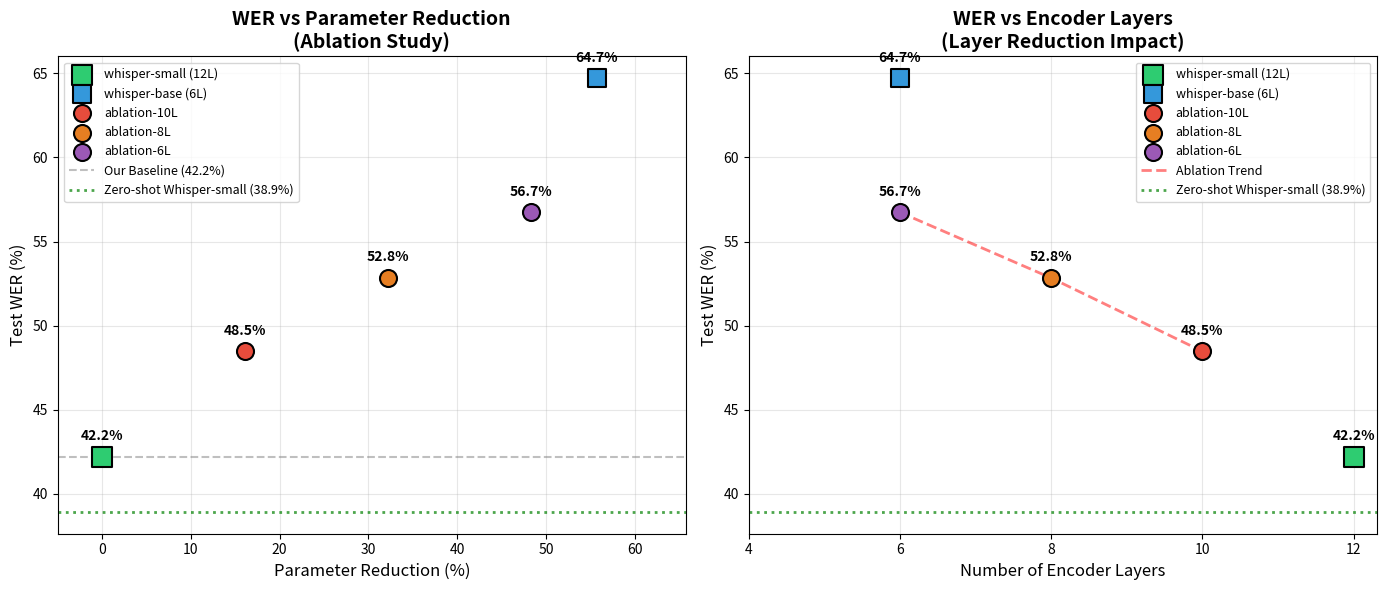

Reproduce this figure in Python. (Note: this script raises an exception after producing the figure.)
"""
Ablation Study Visualization Script
====================================
Compares WER vs Parameter Reduction for different encoder configurations.

Models compared:
- Whisper-small (12L) - baseline
- Whisper-base (6L) - comparison
- Ablation 10L, 8L, 6L - reduced layer versions
"""

import matplotlib.pyplot as plt
import numpy as np

# =============================================================================
# RESULTS DICTIONARY - UPDATE WITH TRUE VALUES
# =============================================================================
# Format: "model_name": {"layers": int, "test_wer": float, "params_millions": float}
#
# NOTE: We use ENCODER-ONLY params since we're using Whisper encoder + LLM architecture
# Full Whisper-small = 244M, but encoder only = ~88M
# Full Whisper-base = 74M, but encoder only = ~39M
#
# Whisper-small encoder breakdown:
#   - Conv layers: ~1.96M
#   - Positional embedding: ~1.15M  
#   - LayerNorm: ~0.002M
#   - Per transformer block: ~7.09M
#   - Total 12L: 1.96 + 1.15 + 0.002 + (12 * 7.09) = ~88.15M

RESULTS = {
    # Baseline models (encoder-only params)
    "whisper-small (12L)": {
        "layers": 12,
        "test_wer": 42.18,  # Actual test WER
        "params_millions": 88.15,  # Encoder only: 12 blocks
    },
    "whisper-base (6L)": {
        "layers": 6,
        "test_wer": 64.72,  # Actual test WER
        "params_millions": 39.0,  # Encoder only: 6 blocks (smaller dim)
    },
    # Ablation study models (whisper-small encoder with reduced layers)
    # Base params (conv + pos_emb + ln) = ~3.11M, each block = ~7.09M
    "ablation-10L": {
        "layers": 10,
        "test_wer": 48.46,  # Actual test WER
        "params_millions": 74.0,  # 3.11 + (10 * 7.09) = ~74M
    },
    "ablation-8L": {
        "layers": 8,
        "test_wer": 52.83,  # Actual test WER
        "params_millions": 59.8,  # 3.11 + (8 * 7.09) = ~60M
    },
    "ablation-6L": {
        "layers": 6,
        "test_wer": 56.74,  # Actual test WER
        "params_millions": 45.6,  # 3.11 + (6 * 7.09) = ~46M
    },
}

# Reference baselines (not trained by us, for comparison only)
REFERENCE_BASELINES = {
    "Zero-shot Whisper-small": {"wer": 38.9, "description": "Vanilla Whisper-small on Danish CV"},
    "Fine-tuned Whisper-small": {"wer": 32.3, "description": "Fine-tuned with robust data"},
}

# Baseline for comparison (whisper-small 12L)
BASELINE_MODEL = "whisper-small (12L)"


def calculate_param_reduction(results: dict, baseline: str) -> dict:
    """Calculate parameter reduction percentage relative to baseline."""
    baseline_params = results[baseline]["params_millions"]
    
    reductions = {}
    for model, data in results.items():
        reduction_pct = (1 - data["params_millions"] / baseline_params) * 100
        reductions[model] = reduction_pct
    
    return reductions


def create_wer_vs_param_reduction_plot(results: dict, baseline: str, save_path: str = None):
    """
    Create a scatter plot of WER vs Parameter Reduction.
    
    Args:
        results: Dictionary with model results
        baseline: Name of the baseline model
        save_path: Optional path to save the figure
    """
    param_reductions = calculate_param_reduction(results, baseline)
    
    # Prepare data
    models = list(results.keys())
    wers = [results[m]["test_wer"] for m in models]
    reductions = [param_reductions[m] for m in models]
    layers = [results[m]["layers"] for m in models]
    
    # Create figure with two subplots
    fig, axes = plt.subplots(1, 2, figsize=(14, 6))
    
    # Color scheme
    colors = {
        "whisper-small (12L)": "#2ecc71",  # Green - baseline
        "whisper-base (6L)": "#3498db",     # Blue - comparison
        "ablation-10L": "#e74c3c",          # Red - ablation
        "ablation-8L": "#e67e22",           # Orange - ablation
        "ablation-6L": "#9b59b6",           # Purple - ablation
    }
    
    # ==========================================================================
    # Plot 1: WER vs Parameter Reduction
    # ==========================================================================
    ax1 = axes[0]
    
    for model in models:
        color = colors.get(model, "#95a5a6")
        marker = "s" if "baseline" in model.lower() or "whisper" in model.lower() else "o"
        size = 200 if model == baseline else 150
        
        ax1.scatter(
            param_reductions[model],
            results[model]["test_wer"],
            c=color,
            s=size,
            marker=marker,
            label=model,
            edgecolors="black",
            linewidths=1.5,
            zorder=3
        )
        
        # Add annotation
        ax1.annotate(
            f'{results[model]["test_wer"]:.1f}%',
            (param_reductions[model], results[model]["test_wer"]),
            textcoords="offset points",
            xytext=(0, 12),
            ha='center',
            fontsize=10,
            fontweight='bold'
        )
    
    # Add reference line from baseline
    baseline_wer = results[baseline]["test_wer"]
    ax1.axhline(y=baseline_wer, color='gray', linestyle='--', alpha=0.5, label=f'Our Baseline ({baseline_wer:.1f}%)')
    
    # Add reference line for zero-shot Whisper-small
    ax1.axhline(y=38.9, color='green', linestyle=':', alpha=0.7, linewidth=2, label='Zero-shot Whisper-small (38.9%)')
    
    ax1.set_xlabel("Parameter Reduction (%)", fontsize=12)
    ax1.set_ylabel("Test WER (%)", fontsize=12)
    ax1.set_title("WER vs Parameter Reduction\n(Ablation Study)", fontsize=14, fontweight='bold')
    ax1.legend(loc='upper left', fontsize=9)
    ax1.grid(True, alpha=0.3)
    ax1.set_xlim(-5, max(reductions) + 10)
    
    # ==========================================================================
    # Plot 2: WER vs Number of Encoder Layers
    # ==========================================================================
    ax2 = axes[1]
    
    for model in models:
        color = colors.get(model, "#95a5a6")
        marker = "s" if "whisper" in model.lower() else "o"
        size = 200 if model == baseline else 150
        
        ax2.scatter(
            results[model]["layers"],
            results[model]["test_wer"],
            c=color,
            s=size,
            marker=marker,
            label=model,
            edgecolors="black",
            linewidths=1.5,
            zorder=3
        )
        
        # Add annotation
        ax2.annotate(
            f'{results[model]["test_wer"]:.1f}%',
            (results[model]["layers"], results[model]["test_wer"]),
            textcoords="offset points",
            xytext=(0, 12),
            ha='center',
            fontsize=10,
            fontweight='bold'
        )
    
    # Connect ablation points with a trend line
    ablation_models = [m for m in models if "ablation" in m.lower()]
    if ablation_models:
        ablation_layers = [results[m]["layers"] for m in ablation_models]
        ablation_wers = [results[m]["test_wer"] for m in ablation_models]
        # Sort by layers
        sorted_pairs = sorted(zip(ablation_layers, ablation_wers))
        sorted_layers, sorted_wers = zip(*sorted_pairs)
        ax2.plot(sorted_layers, sorted_wers, 'r--', alpha=0.5, linewidth=2, label='Ablation Trend')
    
    # Add reference line for zero-shot Whisper-small
    ax2.axhline(y=38.9, color='green', linestyle=':', alpha=0.7, linewidth=2, label='Zero-shot Whisper-small (38.9%)')
    
    ax2.set_xlabel("Number of Encoder Layers", fontsize=12)
    ax2.set_ylabel("Test WER (%)", fontsize=12)
    ax2.set_title("WER vs Encoder Layers\n(Layer Reduction Impact)", fontsize=14, fontweight='bold')
    ax2.legend(loc='upper right', fontsize=9)
    ax2.grid(True, alpha=0.3)
    ax2.set_xticks(range(4, 14, 2))
    
    plt.tight_layout()
    
    if save_path:
        plt.savefig(save_path, dpi=300, bbox_inches='tight')
        print(f"Figure saved to: {save_path}")
    
    plt.show()
    
    return fig


def create_bar_comparison_plot(results: dict, baseline: str, save_path: str = None):
    """
    Create a bar chart comparing WER and parameter counts.
    
    Args:
        results: Dictionary with model results
        baseline: Name of the baseline model
        save_path: Optional path to save the figure
    """
    param_reductions = calculate_param_reduction(results, baseline)
    
    models = list(results.keys())
    wers = [results[m]["test_wer"] for m in models]
    params = [results[m]["params_millions"] for m in models]
    reductions = [param_reductions[m] for m in models]
    
    # Sort by number of layers (descending)
    sorted_indices = np.argsort([results[m]["layers"] for m in models])[::-1]
    models = [models[i] for i in sorted_indices]
    wers = [wers[i] for i in sorted_indices]
    params = [params[i] for i in sorted_indices]
    reductions = [reductions[i] for i in sorted_indices]
    
    fig, axes = plt.subplots(1, 2, figsize=(14, 6))
    
    colors = ['#2ecc71' if m == baseline else '#3498db' if 'base' in m else '#e74c3c' for m in models]
    
    # ==========================================================================
    # Plot 1: WER Comparison
    # ==========================================================================
    ax1 = axes[0]
    bars1 = ax1.barh(models, wers, color=colors, edgecolor='black', linewidth=1.2)
    
    # Add value labels
    for bar, wer in zip(bars1, wers):
        ax1.text(bar.get_width() + 0.3, bar.get_y() + bar.get_height()/2,
                f'{wer:.1f}%', va='center', fontsize=11, fontweight='bold')
    
    ax1.set_xlabel("Test WER (%)", fontsize=12)
    ax1.set_title("Test WER Comparison", fontsize=14, fontweight='bold')
    ax1.set_xlim(0, max(wers) * 1.2)
    ax1.grid(True, alpha=0.3, axis='x')
    
    # ==========================================================================
    # Plot 2: Parameter Count & Reduction
    # ==========================================================================
    ax2 = axes[1]
    bars2 = ax2.barh(models, params, color=colors, edgecolor='black', linewidth=1.2)
    
    # Add value labels with reduction percentage
    for bar, param, red in zip(bars2, params, reductions):
        label = f'{param:.0f}M'
        if red > 0:
            label += f' (-{red:.0f}%)'
        ax2.text(bar.get_width() + 5, bar.get_y() + bar.get_height()/2,
                label, va='center', fontsize=10, fontweight='bold')
    
    ax2.set_xlabel("Parameters (Millions)", fontsize=12)
    ax2.set_title("Parameter Count Comparison", fontsize=14, fontweight='bold')
    ax2.set_xlim(0, max(params) * 1.3)
    ax2.grid(True, alpha=0.3, axis='x')
    
    plt.tight_layout()
    
    if save_path:
        plt.savefig(save_path, dpi=300, bbox_inches='tight')
        print(f"Figure saved to: {save_path}")
    
    plt.show()
    
    return fig


def print_summary_table(results: dict, baseline: str):
    """Print a formatted summary table of results."""
    param_reductions = calculate_param_reduction(results, baseline)
    baseline_wer = results[baseline]["test_wer"]
    zero_shot_wer = 38.9  # Zero-shot Whisper-small on Danish CV
    
    print("\n" + "="*90)
    print("ABLATION STUDY RESULTS SUMMARY")
    print("="*90)
    print(f"\nReference: Zero-shot Whisper-small on Danish Common Voice = {zero_shot_wer}% WER")
    print(f"Reference: Fine-tuned Whisper-small (robust data) = 32.3% WER\n")
    print("-"*90)
    print(f"{'Model':<25} {'Layers':>8} {'Params (M)':>12} {'Reduction':>12} {'Test WER':>10} {'vs Zero-shot':>12}")
    print("-"*90)
    
    # Sort by layers descending
    sorted_models = sorted(results.keys(), key=lambda m: results[m]["layers"], reverse=True)
    
    for model in sorted_models:
        data = results[model]
        reduction = param_reductions[model]
        wer_delta_vs_zeroshot = data["test_wer"] - zero_shot_wer
        
        delta_str = f"+{wer_delta_vs_zeroshot:.1f}%" if wer_delta_vs_zeroshot > 0 else f"{wer_delta_vs_zeroshot:.1f}%"
        
        print(f"{model:<25} {data['layers']:>8} {data['params_millions']:>12.1f} "
              f"{reduction:>11.1f}% {data['test_wer']:>9.1f}% {delta_str:>12}")
    
    print("="*90)
    
    # Print efficiency analysis
    print("\n" + "="*90)
    print("EFFICIENCY ANALYSIS")
    print("="*90)
    
    baseline_params = results[baseline]["params_millions"]
    for model in sorted_models:
        if model == baseline:
            continue
        data = results[model]
        reduction = param_reductions[model]
        wer_increase = data["test_wer"] - baseline_wer
        
        if reduction > 0:
            efficiency_ratio = wer_increase / reduction
            print(f"{model}: {reduction:.1f}% param reduction → {wer_increase:.1f}% WER increase "
                  f"(ratio: {efficiency_ratio:.2f}% WER per 1% params)")
    
    print("="*90 + "\n")


def main():
    """Main function to generate all visualizations."""
    print("Generating Ablation Study Visualizations...")
    print(f"Baseline model: {BASELINE_MODEL}")
    
    # Print summary table
    print_summary_table(RESULTS, BASELINE_MODEL)
    
    # Create scatter plot (WER vs Param Reduction)
    create_wer_vs_param_reduction_plot(
        RESULTS, 
        BASELINE_MODEL,
        save_path="outputs/ablation_wer_vs_reduction.png"
    )
    
    # Create bar comparison plot
    create_bar_comparison_plot(
        RESULTS,
        BASELINE_MODEL,
        save_path="outputs/ablation_bar_comparison.png"
    )
    
    print("\nVisualization complete!")


if __name__ == "__main__":
    main()
